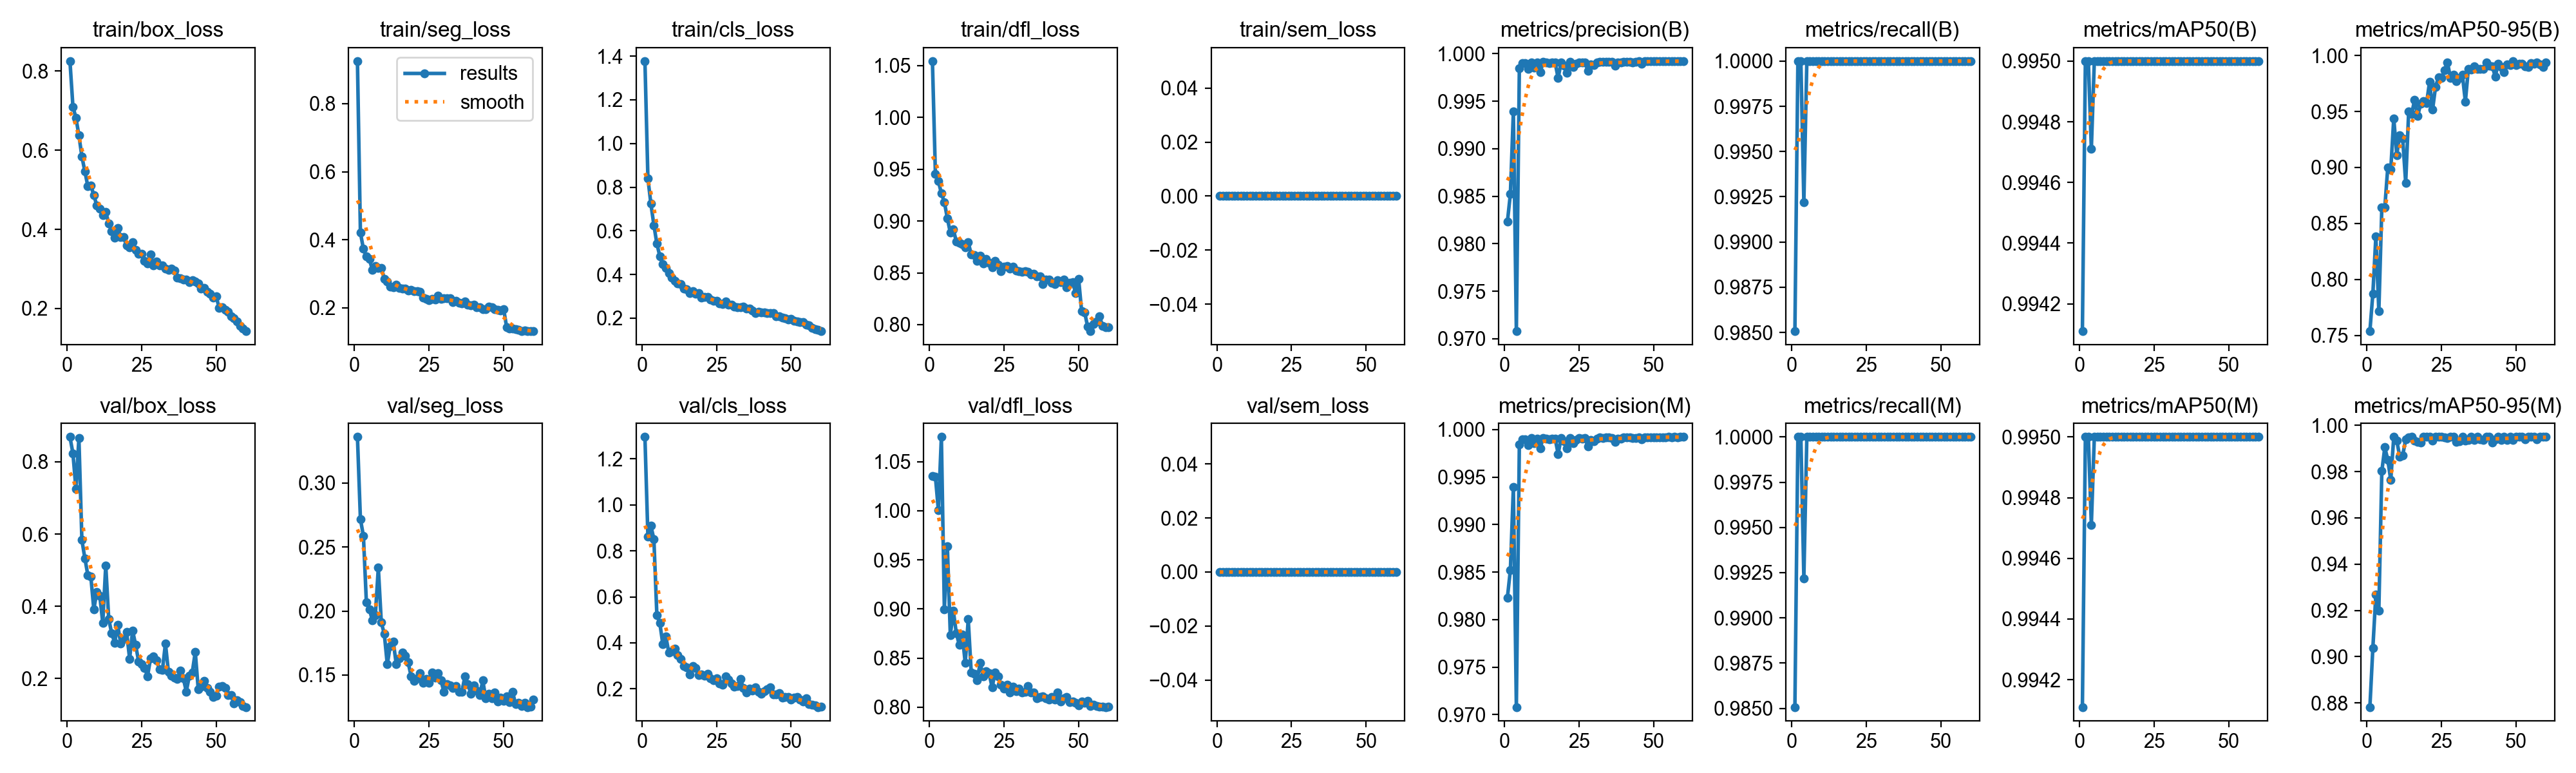

The table this chart was drawn from, first rows:
epoch, time, train/box_loss, train/seg_loss, train/cls_loss, train/dfl_loss, train/sem_loss, metrics/precision(B), metrics/recall(B), metrics/mAP50(B), metrics/mAP50-95(B), metrics/precision(M), metrics/recall(M), metrics/mAP50(M), metrics/mAP50-95(M), val/box_loss, val/seg_loss, val/cls_loss, val/dfl_loss, val/sem_loss, lr/pg0, lr/pg1, lr/pg2
1, 102.7, 0.8253, 0.9252, 1.377, 1.054, 0, 0.9823, 0.9851, 0.9941, 0.7538, 0.9823, 0.9851, 0.9941, 0.8782, 0.8689, 0.336, 1.295, 1.035, 0, 0.0006601, 0.0006601, 0.0006601
2, 203.7, 0.7101, 0.4205, 0.8397, 0.9454, 0, 0.9852, 1, 0.995, 0.7874, 0.9852, 1, 0.995, 0.9039, 0.8235, 0.2717, 0.8608, 1.035, 0, 0.001305, 0.001305, 0.001305
3, 303.5, 0.6822, 0.3729, 0.7237, 0.9385, 0, 0.9939, 1, 0.995, 0.8382, 0.9939, 1, 0.995, 0.9268, 0.7256, 0.2588, 0.9087, 1, 0, 0.001928, 0.001928, 0.001928
4, 404.6, 0.6375, 0.3504, 0.626, 0.9268, 0, 0.9708, 0.9922, 0.9947, 0.7714, 0.9708, 0.9922, 0.9947, 0.9199, 0.8655, 0.2067, 0.8505, 1.075, 0, 0.001901, 0.001901, 0.001901
5, 504, 0.5842, 0.3431, 0.5415, 0.9183, 0, 0.9984, 1, 0.995, 0.864, 0.9984, 1, 0.995, 0.9802, 0.5835, 0.2015, 0.5197, 0.8997, 0, 0.001868, 0.001868, 0.001868
6, 605.6, 0.5464, 0.3111, 0.483, 0.9028, 0, 0.999, 1, 0.995, 0.8642, 0.999, 1, 0.995, 0.9905, 0.5328, 0.1926, 0.4854, 0.964, 0, 0.001835, 0.001835, 0.001835
7, 709.1, 0.5089, 0.3224, 0.4464, 0.8888, 0, 0.999, 1, 0.995, 0.9001, 0.999, 1, 0.995, 0.9851, 0.4863, 0.1967, 0.3939, 0.8733, 0, 0.001802, 0.001802, 0.001802
8, 809.9, 0.5105, 0.3171, 0.4297, 0.8923, 0, 0.9984, 1, 0.995, 0.8981, 0.9984, 1, 0.995, 0.9764, 0.482, 0.2339, 0.4277, 0.8981, 0, 0.001769, 0.001769, 0.001769
9, 909, 0.4867, 0.317, 0.4062, 0.8802, 0, 0.9991, 1, 0.995, 0.9439, 0.9991, 1, 0.995, 0.995, 0.3916, 0.191, 0.3586, 0.8756, 0, 0.001736, 0.001736, 0.001736
10, 1007, 0.4598, 0.2851, 0.3841, 0.8788, 0, 0.9985, 1, 0.995, 0.9112, 0.9985, 1, 0.995, 0.9936, 0.4396, 0.1822, 0.364, 0.8633, 0, 0.001703, 0.001703, 0.001703
11, 1106, 0.4527, 0.2763, 0.3722, 0.8778, 0, 0.999, 1, 0.995, 0.9288, 0.999, 1, 0.995, 0.9865, 0.4291, 0.1584, 0.3757, 0.8737, 0, 0.00167, 0.00167, 0.00167
12, 1204, 0.4355, 0.2618, 0.3598, 0.8748, 0, 0.998, 1, 0.995, 0.9256, 0.998, 1, 0.995, 0.9871, 0.3541, 0.1728, 0.3457, 0.8448, 0, 0.001637, 0.001637, 0.001637
13, 1301, 0.4439, 0.2605, 0.3556, 0.8795, 0, 0.9991, 1, 0.995, 0.8862, 0.9991, 1, 0.995, 0.9939, 0.5134, 0.1762, 0.3309, 0.8895, 0, 0.001604, 0.001604, 0.001604
14, 1398, 0.4155, 0.268, 0.3369, 0.8679, 0, 0.999, 1, 0.995, 0.9499, 0.999, 1, 0.995, 0.9947, 0.3649, 0.1586, 0.2983, 0.8353, 0, 0.001571, 0.001571, 0.001571
15, 1498, 0.3946, 0.2574, 0.3329, 0.8674, 0, 0.999, 1, 0.995, 0.9477, 0.999, 1, 0.995, 0.995, 0.3248, 0.1629, 0.2931, 0.834, 0, 0.001538, 0.001538, 0.001538
16, 1596, 0.3793, 0.2566, 0.3159, 0.8614, 0, 0.999, 1, 0.995, 0.9604, 0.999, 1, 0.995, 0.9935, 0.2995, 0.1676, 0.2639, 0.8276, 0, 0.001505, 0.001505, 0.001505
17, 1693, 0.4027, 0.2572, 0.3243, 0.8666, 0, 0.999, 1, 0.995, 0.9458, 0.999, 1, 0.995, 0.9929, 0.3478, 0.1649, 0.2991, 0.8453, 0, 0.001472, 0.001472, 0.001472
18, 1790, 0.3804, 0.2507, 0.3118, 0.8593, 0, 0.9974, 1, 0.995, 0.9567, 0.9974, 1, 0.995, 0.9926, 0.2973, 0.1598, 0.2896, 0.8312, 0, 0.001439, 0.001439, 0.001439
19, 1887, 0.3802, 0.2531, 0.3145, 0.8635, 0, 0.9991, 1, 0.995, 0.9595, 0.9991, 1, 0.995, 0.995, 0.3092, 0.1489, 0.2608, 0.8367, 0, 0.001406, 0.001406, 0.001406
20, 1986, 0.359, 0.2487, 0.2936, 0.8596, 0, 0.9988, 1, 0.995, 0.9573, 0.9988, 1, 0.995, 0.995, 0.3284, 0.1453, 0.2623, 0.8344, 0, 0.001373, 0.001373, 0.001373
21, 2083, 0.3549, 0.2492, 0.2962, 0.8556, 0, 0.998, 1, 0.995, 0.9765, 0.998, 1, 0.995, 0.995, 0.2546, 0.1472, 0.2586, 0.82, 0, 0.00134, 0.00134, 0.00134
22, 2182, 0.3677, 0.2459, 0.2969, 0.8617, 0, 0.9991, 1, 0.995, 0.9515, 0.9991, 1, 0.995, 0.9934, 0.3326, 0.1513, 0.2661, 0.8355, 0, 0.001307, 0.001307, 0.001307
23, 2278, 0.3484, 0.2296, 0.2849, 0.858, 0, 0.9986, 1, 0.995, 0.972, 0.9986, 1, 0.995, 0.995, 0.2938, 0.1441, 0.2449, 0.8315, 0, 0.001274, 0.001274, 0.001274
24, 2375, 0.3377, 0.2268, 0.2783, 0.8519, 0, 0.9989, 1, 0.995, 0.9805, 0.9989, 1, 0.995, 0.995, 0.2477, 0.147, 0.2369, 0.8226, 0, 0.001241, 0.001241, 0.001241
25, 2473, 0.3379, 0.2225, 0.2808, 0.8561, 0, 0.9991, 1, 0.995, 0.98, 0.9991, 1, 0.995, 0.995, 0.2391, 0.1441, 0.2457, 0.8188, 0, 0.001208, 0.001208, 0.001208
26, 2570, 0.3198, 0.2251, 0.269, 0.8569, 0, 0.9991, 1, 0.995, 0.9871, 0.9991, 1, 0.995, 0.9947, 0.2297, 0.1522, 0.2243, 0.8229, 0, 0.001175, 0.001175, 0.001175
27, 2667, 0.3143, 0.2234, 0.2633, 0.8543, 0, 0.9991, 1, 0.995, 0.9937, 0.9991, 1, 0.995, 0.9945, 0.2067, 0.1479, 0.2186, 0.815, 0, 0.001142, 0.001142, 0.001142
28, 2765, 0.3368, 0.2353, 0.2776, 0.8558, 0, 0.9982, 1, 0.995, 0.9801, 0.9982, 1, 0.995, 0.995, 0.2553, 0.1514, 0.2544, 0.8209, 0, 0.001109, 0.001109, 0.001109
29, 2861, 0.3082, 0.2258, 0.2631, 0.8525, 0, 0.9989, 1, 0.995, 0.9826, 0.9989, 1, 0.995, 0.995, 0.2604, 0.1458, 0.2414, 0.816, 0, 0.001076, 0.001076, 0.001076
30, 2956, 0.3194, 0.2276, 0.2624, 0.8514, 0, 0.9988, 1, 0.995, 0.9772, 0.9988, 1, 0.995, 0.9929, 0.2509, 0.1367, 0.2232, 0.8185, 0, 0.001043, 0.001043, 0.001043
31, 3049, 0.3091, 0.2271, 0.2519, 0.8511, 0, 0.9991, 1, 0.995, 0.98, 0.9991, 1, 0.995, 0.993, 0.2251, 0.1427, 0.2086, 0.8149, 0, 0.00101, 0.00101, 0.00101
32, 3144, 0.3084, 0.2273, 0.2497, 0.8519, 0, 0.9992, 1, 0.995, 0.9827, 0.9992, 1, 0.995, 0.995, 0.224, 0.142, 0.2123, 0.8157, 0, 0.000977, 0.000977, 0.000977
33, 3240, 0.3003, 0.2165, 0.249, 0.8512, 0, 0.9991, 1, 0.995, 0.9587, 0.9991, 1, 0.995, 0.9933, 0.297, 0.1397, 0.2422, 0.8217, 0, 0.000944, 0.000944, 0.000944
34, 3339, 0.2976, 0.2207, 0.2519, 0.8488, 0, 0.9992, 1, 0.995, 0.988, 0.9992, 1, 0.995, 0.9938, 0.2186, 0.1415, 0.2041, 0.8146, 0, 0.000911, 0.000911, 0.000911
35, 3437, 0.3004, 0.2147, 0.2438, 0.8488, 0, 0.9991, 1, 0.995, 0.9872, 0.9991, 1, 0.995, 0.995, 0.2074, 0.1367, 0.1836, 0.8148, 0, 0.000878, 0.000878, 0.000878
36, 3535, 0.2954, 0.2132, 0.2442, 0.8464, 0, 0.9991, 1, 0.995, 0.9904, 0.9991, 1, 0.995, 0.9938, 0.203, 0.1368, 0.2006, 0.8087, 0, 0.000845, 0.000845, 0.000845
37, 3632, 0.2785, 0.2185, 0.2339, 0.8469, 0, 0.9987, 1, 0.995, 0.9881, 0.9987, 1, 0.995, 0.995, 0.199, 0.1488, 0.1929, 0.8105, 0, 0.000812, 0.000812, 0.000812
38, 3729, 0.2763, 0.2095, 0.2245, 0.8394, 0, 0.999, 1, 0.995, 0.9882, 0.999, 1, 0.995, 0.994, 0.2224, 0.143, 0.2081, 0.811, 0, 0.000779, 0.000779, 0.000779
39, 3827, 0.2733, 0.2069, 0.2301, 0.8433, 0, 0.9991, 1, 0.995, 0.9882, 0.9991, 1, 0.995, 0.9938, 0.2004, 0.1355, 0.1876, 0.8089, 0, 0.000746, 0.000746, 0.000746
40, 3924, 0.2739, 0.208, 0.2268, 0.8435, 0, 0.9992, 1, 0.995, 0.9936, 0.9992, 1, 0.995, 0.995, 0.1638, 0.1417, 0.1791, 0.808, 0, 0.000713, 0.000713, 0.000713
41, 4023, 0.2669, 0.2022, 0.2257, 0.8401, 0, 0.9992, 1, 0.995, 0.9907, 0.9992, 1, 0.995, 0.995, 0.2073, 0.1381, 0.1894, 0.81, 0, 0.00068, 0.00068, 0.00068
42, 4121, 0.271, 0.2021, 0.2239, 0.8391, 0, 0.9991, 1, 0.995, 0.9904, 0.9991, 1, 0.995, 0.9926, 0.2171, 0.1341, 0.1976, 0.8078, 0, 0.000647, 0.000647, 0.000647
43, 4219, 0.2674, 0.195, 0.2233, 0.8428, 0, 0.9991, 1, 0.995, 0.9813, 0.9991, 1, 0.995, 0.994, 0.2736, 0.1457, 0.2078, 0.8151, 0, 0.000614, 0.000614, 0.000614
44, 4317, 0.2631, 0.1961, 0.2236, 0.8413, 0, 0.9991, 1, 0.995, 0.9923, 0.9991, 1, 0.995, 0.995, 0.1694, 0.132, 0.1752, 0.8057, 0, 0.000581, 0.000581, 0.000581
45, 4414, 0.251, 0.2034, 0.2091, 0.8433, 0, 0.9992, 1, 0.995, 0.9899, 0.9992, 1, 0.995, 0.9937, 0.1775, 0.1352, 0.1773, 0.8089, 0, 0.000548, 0.000548, 0.000548
46, 4512, 0.2517, 0.2015, 0.2092, 0.8364, 0, 0.999, 1, 0.995, 0.9849, 0.999, 1, 0.995, 0.995, 0.194, 0.1319, 0.1819, 0.8101, 0, 0.000515, 0.000515, 0.000515
47, 4610, 0.2419, 0.196, 0.2017, 0.8403, 0, 0.9992, 1, 0.995, 0.992, 0.9992, 1, 0.995, 0.9937, 0.1733, 0.1366, 0.1623, 0.8051, 0, 0.000482, 0.000482, 0.000482
48, 4709, 0.238, 0.1939, 0.1993, 0.8408, 0, 0.9992, 1, 0.995, 0.9917, 0.9992, 1, 0.995, 0.995, 0.1631, 0.1293, 0.1644, 0.8058, 0, 0.000449, 0.000449, 0.000449
49, 4807, 0.2282, 0.1926, 0.1933, 0.8307, 0, 0.9992, 1, 0.995, 0.995, 0.9992, 1, 0.995, 0.9938, 0.1496, 0.1322, 0.1653, 0.8042, 0, 0.000416, 0.000416, 0.000416
50, 4905, 0.2306, 0.1961, 0.1954, 0.8441, 0, 0.9992, 1, 0.995, 0.9915, 0.9992, 1, 0.995, 0.995, 0.1525, 0.13, 0.1538, 0.802, 0, 0.000383, 0.000383, 0.000383
51, 4982, 0.2017, 0.1429, 0.1876, 0.8129, 0, 0.9992, 1, 0.995, 0.9926, 0.9992, 1, 0.995, 0.995, 0.1774, 0.1336, 0.162, 0.806, 0, 0.00035, 0.00035, 0.00035
52, 5058, 0.2036, 0.1387, 0.1844, 0.812, 0, 0.9992, 1, 0.995, 0.9926, 0.9992, 1, 0.995, 0.995, 0.1796, 0.1291, 0.1659, 0.8046, 0, 0.000317, 0.000317, 0.000317
53, 5134, 0.1972, 0.1389, 0.1826, 0.7984, 0, 0.9992, 1, 0.995, 0.9902, 0.9992, 1, 0.995, 0.994, 0.1744, 0.1369, 0.1529, 0.8063, 0, 0.000284, 0.000284, 0.000284
54, 5210, 0.191, 0.1366, 0.1813, 0.7937, 0, 0.9992, 1, 0.995, 0.9899, 0.9992, 1, 0.995, 0.995, 0.1533, 0.1271, 0.1453, 0.8009, 0, 0.000251, 0.000251, 0.000251
55, 5286, 0.1802, 0.1343, 0.1693, 0.8009, 0, 0.9992, 1, 0.995, 0.993, 0.9992, 1, 0.995, 0.995, 0.1535, 0.1283, 0.1578, 0.8027, 0, 0.000218, 0.000218, 0.000218
56, 5361, 0.1754, 0.1316, 0.1662, 0.8033, 0, 0.9992, 1, 0.995, 0.9927, 0.9992, 1, 0.995, 0.995, 0.1303, 0.1257, 0.1344, 0.8012, 0, 0.000185, 0.000185, 0.000185
57, 5437, 0.1667, 0.1329, 0.1565, 0.8078, 0, 0.9992, 1, 0.995, 0.9937, 0.9992, 1, 0.995, 0.9939, 0.1406, 0.1284, 0.1302, 0.8004, 0, 0.000152, 0.000152, 0.000152
58, 5512, 0.1554, 0.1311, 0.1503, 0.799, 0, 0.9992, 1, 0.995, 0.9919, 0.9992, 1, 0.995, 0.995, 0.134, 0.125, 0.1277, 0.8005, 0, 0.000119, 0.000119, 0.000119
59, 5589, 0.1498, 0.1319, 0.1466, 0.7975, 0, 0.9992, 1, 0.995, 0.9898, 0.9992, 1, 0.995, 0.995, 0.1239, 0.1254, 0.1212, 0.8001, 0, 8.6e-05, 8.6e-05, 8.6e-05
60, 5665, 0.1427, 0.1317, 0.1404, 0.7973, 0, 0.9992, 1, 0.995, 0.9937, 0.9992, 1, 0.995, 0.995, 0.121, 0.1308, 0.1235, 0.8005, 0, 5.3e-05, 5.3e-05, 5.3e-05
